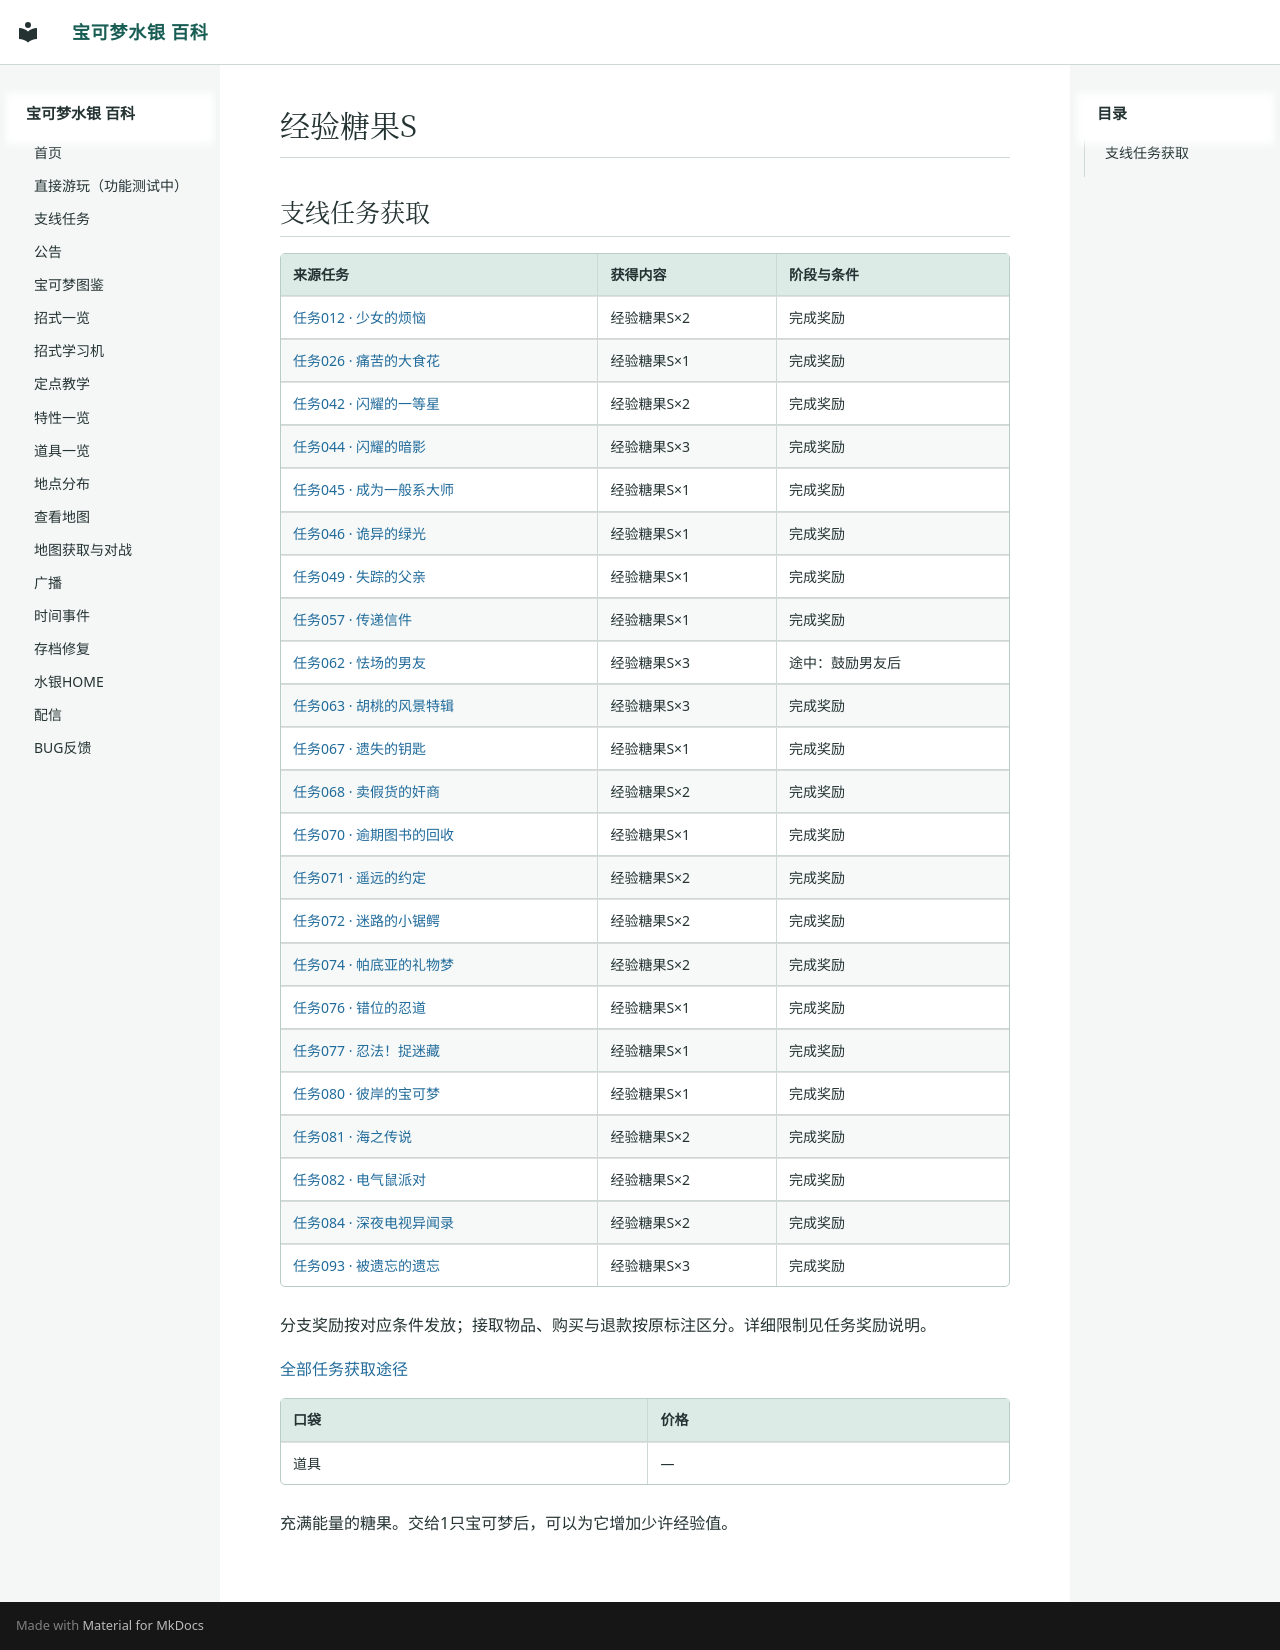

repository: Sum-Light/azoth-wiki · page: items/0537_经验糖果S/index.html · generator: mkdocs

# 经验糖果S

<!-- sidequest-acquisition:start -->

## 支线任务获取 {#sidequest-acquisition}

| 来源任务 | 获得内容 | 阶段与条件 |
|---|---|---|
| [任务012 · 少女的烦恼](../sidequests/012.md#rewards) | 经验糖果S×2 | 完成奖励 |
| [任务026 · 痛苦的大食花](../sidequests/026.md#rewards) | 经验糖果S×1 | 完成奖励 |
| [任务042 · 闪耀的一等星](../sidequests/042.md#rewards) | 经验糖果S×2 | 完成奖励 |
| [任务044 · 闪耀的暗影](../sidequests/044.md#rewards) | 经验糖果S×3 | 完成奖励 |
| [任务045 · 成为一般系大师](../sidequests/045.md#rewards) | 经验糖果S×1 | 完成奖励 |
| [任务046 · 诡异的绿光](../sidequests/046.md#rewards) | 经验糖果S×1 | 完成奖励 |
| [任务049 · 失踪的父亲](../sidequests/049.md#rewards) | 经验糖果S×1 | 完成奖励 |
| [任务057 · 传递信件](../sidequests/057.md#rewards) | 经验糖果S×1 | 完成奖励 |
| [任务062 · 怯场的男友](../sidequests/062.md#rewards) | 经验糖果S×3 | 途中：鼓励男友后 |
| [任务063 · 胡桃的风景特辑](../sidequests/063.md#rewards) | 经验糖果S×3 | 完成奖励 |
| [任务067 · 遗失的钥匙](../sidequests/067.md#rewards) | 经验糖果S×1 | 完成奖励 |
| [任务068 · 卖假货的奸商](../sidequests/068.md#rewards) | 经验糖果S×2 | 完成奖励 |
| [任务070 · 逾期图书的回收](../sidequests/070.md#rewards) | 经验糖果S×1 | 完成奖励 |
| [任务071 · 遥远的约定](../sidequests/071.md#rewards) | 经验糖果S×2 | 完成奖励 |
| [任务072 · 迷路的小锯鳄](../sidequests/072.md#rewards) | 经验糖果S×2 | 完成奖励 |
| [任务074 · 帕底亚的礼物梦](../sidequests/074.md#rewards) | 经验糖果S×2 | 完成奖励 |
| [任务076 · 错位的忍道](../sidequests/076.md#rewards) | 经验糖果S×1 | 完成奖励 |
| [任务077 · 忍法！捉迷藏](../sidequests/077.md#rewards) | 经验糖果S×1 | 完成奖励 |
| [任务080 · 彼岸的宝可梦](../sidequests/080.md#rewards) | 经验糖果S×1 | 完成奖励 |
| [任务081 · 海之传说](../sidequests/081.md#rewards) | 经验糖果S×2 | 完成奖励 |
| [任务082 · 电气鼠派对](../sidequests/082.md#rewards) | 经验糖果S×2 | 完成奖励 |
| [任务084 · 深夜电视异闻录](../sidequests/084.md#rewards) | 经验糖果S×2 | 完成奖励 |
| [任务093 · 被遗忘的遗忘](../sidequests/093.md#rewards) | 经验糖果S×3 | 完成奖励 |

分支奖励按对应条件发放；接取物品、购买与退款按原标注区分。详细限制见任务奖励说明。

[全部任务获取途径](../sidequests/rewards.md#items-537)

<!-- sidequest-acquisition:end -->

| 口袋 | 价格 |
|---|---|
| 道具 | — |

充满能量的糖果。交给1只宝可梦后，可以为它增加少许经验值。
